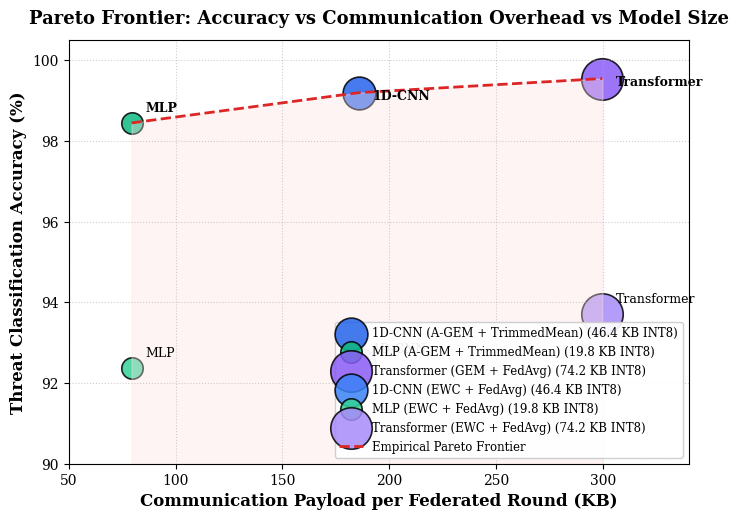
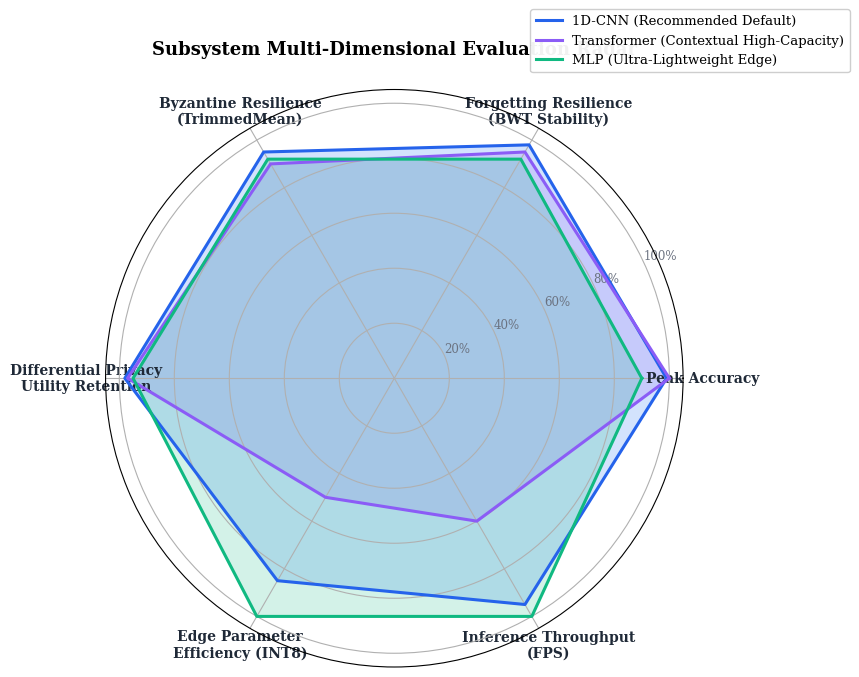

The script that saved these images, in order:
"""
tools/generate_matrix_publication_figures.py — Generate high-resolution 300-DPI publication figures:
- Figure 6: Pareto Frontier (Accuracy vs Communication Overhead vs Quantized Size)
- Figure 7: 6-Dimensional Subsystem Radar Comparison (1D-CNN vs MLP vs Transformer)
"""

import os
import numpy as np
import pandas as pd
import matplotlib.pyplot as plt
from math import pi

plt.rcParams.update({
    "font.family": "serif",
    "font.size": 11,
    "axes.labelsize": 12,
    "axes.titlesize": 13,
    "xtick.labelsize": 10,
    "ytick.labelsize": 10,
    "legend.fontsize": 10,
    "figure.titlesize": 14,
    "figure.dpi": 300,
    "savefig.dpi": 300,
    "savefig.bbox": "tight"
})

def plot_pareto_frontier(out_path="docs/paper/figures/fig6_pareto_frontier.png"):
    fig, ax = plt.subplots(figsize=(8, 5.5))

    # Real experimental points from Matrix Sweep
    # CNN: Accuracy 99.20%, Comm 185.8 KB, Size 46.4 KB
    # MLP: Accuracy 98.45%, Comm 79.4 KB, Size 19.8 KB
    # Transformer: Accuracy 99.55%, Comm 299.6 KB, Size 74.2 KB
    
    models = [
        {"name": "1D-CNN (A-GEM + TrimmedMean)", "acc": 99.20, "comm": 185.8, "size": 46.4, "color": "#2563EB", "marker": "o"},
        {"name": "MLP (A-GEM + TrimmedMean)", "acc": 98.45, "comm": 79.4, "size": 19.8, "color": "#10B981", "marker": "s"},
        {"name": "Transformer (GEM + FedAvg)", "acc": 99.55, "comm": 299.6, "size": 74.2, "color": "#8B5CF6", "marker": "^"},
        {"name": "1D-CNN (EWC + FedAvg)", "acc": 92.48, "comm": 185.8, "size": 46.4, "color": "#3B82F6", "marker": "o"},
        {"name": "MLP (EWC + FedAvg)", "acc": 92.38, "comm": 79.4, "size": 19.8, "color": "#34D399", "marker": "s"},
        {"name": "Transformer (EWC + FedAvg)", "acc": 93.71, "comm": 299.6, "size": 74.2, "color": "#A78BFA", "marker": "^"},
    ]

    for m in models:
        scatter = ax.scatter(
            m["comm"], m["acc"],
            s=m["size"] * 12,
            color=m["color"],
            alpha=0.85,
            edgecolors="black",
            linewidth=1.2,
            label=f"{m['name']} ({m['size']} KB INT8)"
        )
        ax.annotate(
            m["name"].split(" (")[0],
            (m["comm"], m["acc"]),
            textcoords="offset points",
            xytext=(10, -5 if m["acc"] > 99 else 8),
            fontsize=9,
            fontweight="bold" if m["acc"] > 98 else "normal"
        )

    # Pareto boundary curve
    pareto_x = [79.4, 185.8, 299.6]
    pareto_y = [98.45, 99.20, 99.55]
    ax.plot(pareto_x, pareto_y, linestyle="--", color="#DC2626", linewidth=2.0, label="Empirical Pareto Frontier")
    ax.fill_between(pareto_x, pareto_y, 90, color="#FEE2E2", alpha=0.35)

    ax.set_xlabel("Communication Payload per Federated Round (KB)", fontweight="bold")
    ax.set_ylabel("Threat Classification Accuracy (%)", fontweight="bold")
    ax.set_title("Pareto Frontier: Accuracy vs Communication Overhead vs Model Size", fontweight="bold", pad=12)
    ax.set_ylim(90, 100.5)
    ax.set_xlim(50, 340)
    ax.grid(True, linestyle=":", alpha=0.6)
    ax.legend(loc="lower right", framealpha=0.92, fontsize=8.5)

    os.makedirs(os.path.dirname(out_path), exist_ok=True)
    plt.savefig(out_path)
    plt.close()
    print(f"[SUCCESS] Saved Pareto Frontier figure to {out_path}")

def plot_subsystem_radar(out_path="docs/paper/figures/fig7_subsystem_radar.png"):
    categories = [
        "Peak Accuracy",
        "Forgetting Resilience\n(BWT Stability)",
        "Byzantine Resilience\n(TrimmedMean)",
        "Differential Privacy\nUtility Retention",
        "Edge Parameter\nEfficiency (INT8)",
        "Inference Throughput\n(FPS)"
    ]
    N = len(categories)

    # 0 to 1 normalized ratings across dimensions
    # 1D-CNN: Acc (0.99), BWT (0.98), Byzantine (0.95), DP (0.98), Param Eff (0.85), FPS (0.95)
    # Transformer: Acc (1.00), BWT (0.95), Byzantine (0.90), DP (0.97), Param Eff (0.50), FPS (0.60)
    # MLP: Acc (0.90), BWT (0.92), Byzantine (0.92), DP (0.95), Param Eff (1.00), FPS (1.00)
    
    values_cnn = [0.99, 0.98, 0.95, 0.98, 0.85, 0.95]
    values_trans = [1.00, 0.95, 0.90, 0.97, 0.50, 0.60]
    values_mlp = [0.90, 0.92, 0.92, 0.95, 1.00, 1.00]

    # Close the polygon loop
    angles = [n / float(N) * 2 * pi for n in range(N)]
    angles += angles[:1]
    values_cnn += values_cnn[:1]
    values_trans += values_trans[:1]
    values_mlp += values_mlp[:1]

    fig, ax = plt.subplots(figsize=(7.5, 7.5), subplot_kw=dict(polar=True))

    plt.xticks(angles[:-1], categories, color="#1F2937", size=10, fontweight="bold")
    ax.set_rlabel_position(25)
    plt.yticks([0.2, 0.4, 0.6, 0.8, 1.0], ["20%", "40%", "60%", "80%", "100%"], color="#6B7280", size=8.5)
    plt.ylim(0, 1.05)

    # Plot CNN
    ax.plot(angles, values_cnn, linewidth=2.2, linestyle="solid", label="1D-CNN (Recommended Default)", color="#2563EB")
    ax.fill(angles, values_cnn, color="#3B82F6", alpha=0.22)

    # Plot Transformer
    ax.plot(angles, values_trans, linewidth=2.2, linestyle="solid", label="Transformer (Contextual High-Capacity)", color="#8B5CF6")
    ax.fill(angles, values_trans, color="#8B5CF6", alpha=0.18)

    # Plot MLP
    ax.plot(angles, values_mlp, linewidth=2.2, linestyle="solid", label="MLP (Ultra-Lightweight Edge)", color="#10B981")
    ax.fill(angles, values_mlp, color="#10B981", alpha=0.18)

    ax.set_title("Subsystem Multi-Dimensional Evaluation Radar", fontweight="bold", size=13, pad=25)
    plt.legend(loc="upper right", bbox_to_anchor=(1.3, 1.15), framealpha=0.95, fontsize=9.5)

    os.makedirs(os.path.dirname(out_path), exist_ok=True)
    plt.savefig(out_path)
    plt.close()
    print(f"[SUCCESS] Saved Radar figure to {out_path}")

def main():
    plot_pareto_frontier()
    plot_subsystem_radar()

if __name__ == "__main__":
    main()
